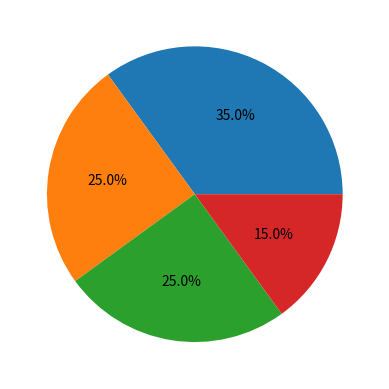

Python code for this plot:
import matplotlib.pyplot as plt
import numpy as np
y = np.array([35,25,25,15])
plt.pie(y,autopct = '%1.1f%%')
plt.show()